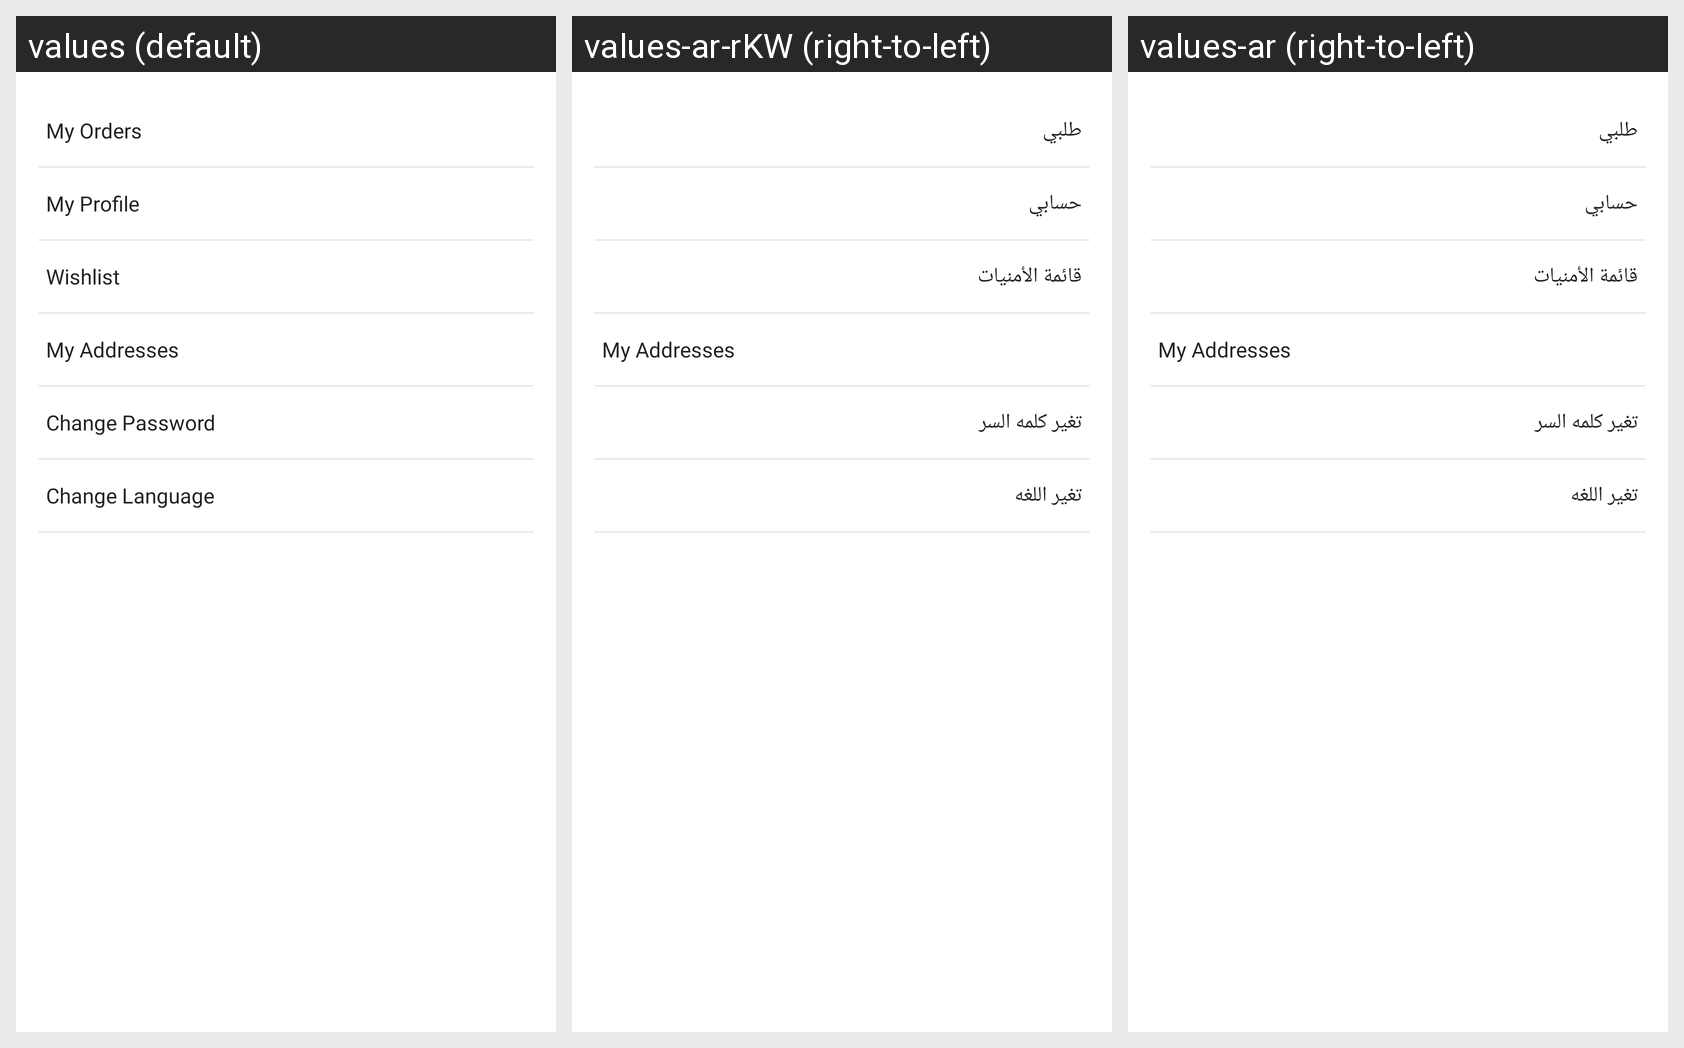

The same Android screen rendered under several of its app's locales, left to right. List the strings drawn on it with the default value and each locale's translation.
Android screen res/layout/my_account_details.xml rendered under 3 locales, left to right: values (default), values-ar-rKW (right-to-left), values-ar (right-to-left). Device: Nexus 5 (rendered at 1080×1920; each locale shown at half size, 540×960, under a caption strip naming it); theme AppTheme.
Strings drawn on this screen, with the default value and each locale's value (text and hints the layout hard-codes, and strings that could not be matched under every locale, appear in the picture but are not listed):

my_orders
  values: My Orders
  values-ar-rKW: طلبي
  values-ar: طلبي

my_profile
  values: My Profile
  values-ar-rKW: حسابي
  values-ar: حسابي

title_wishlist
  values: Wishlist
  values-ar-rKW: قائمة الأمنيات
  values-ar: قائمة الأمنيات

my_addresses
  values: My Addresses
  values-ar-rKW: My Addresses
  values-ar: My Addresses  [not translated; the default value is used]

change_password
  values: Change Password
  values-ar-rKW: تغير كلمه السر
  values-ar: تغير كلمه السر

change_language
  values: Change Language
  values-ar-rKW: تغير اللغه
  values-ar: تغير اللغه
